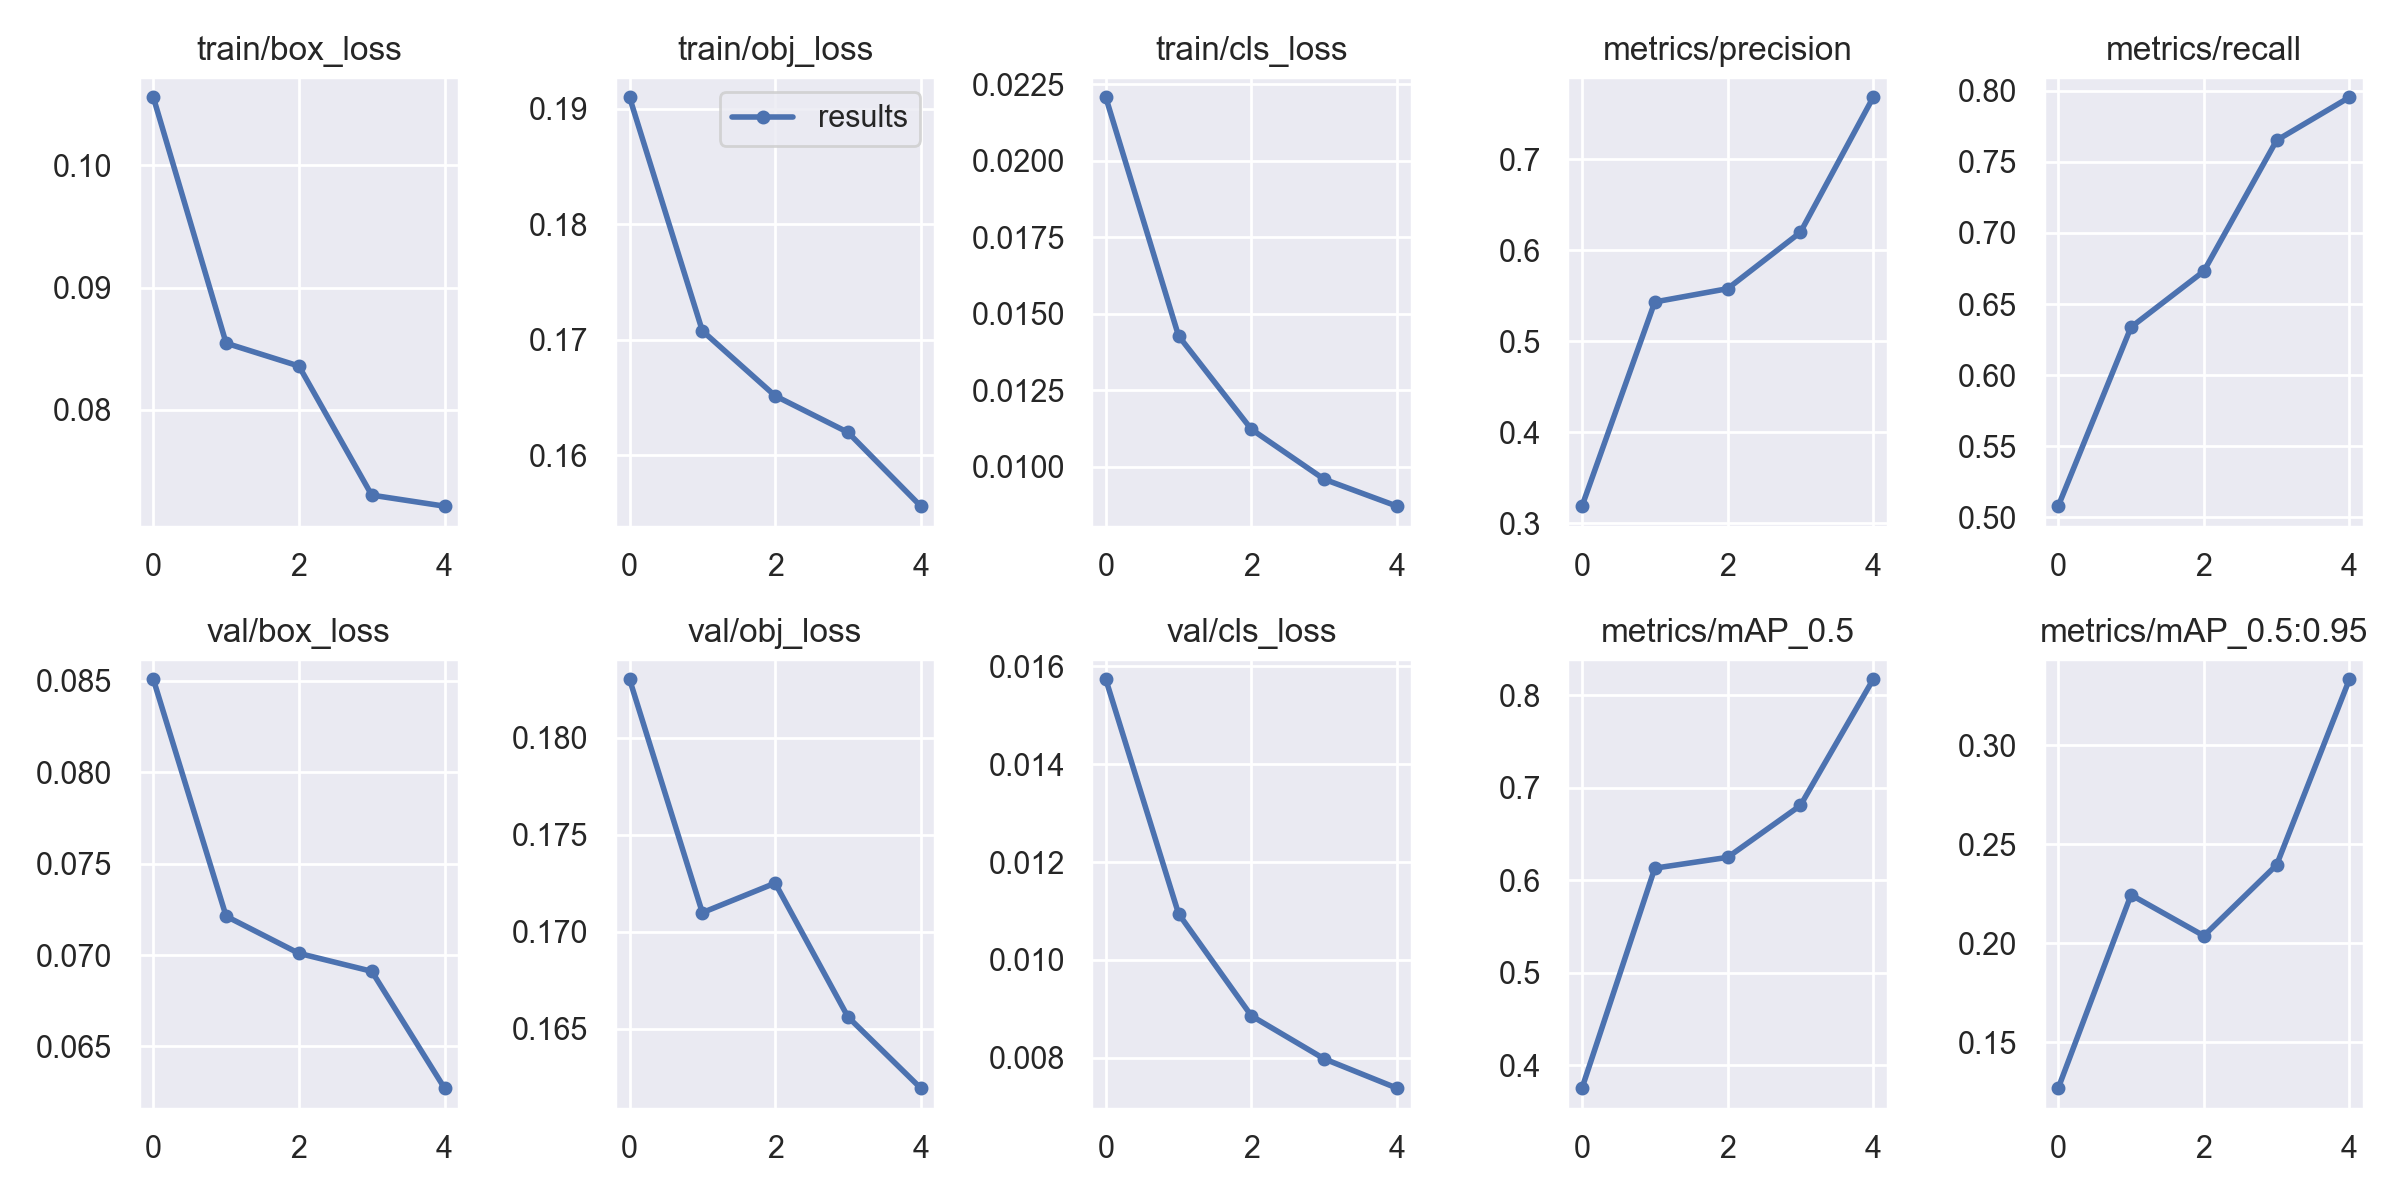

Values plotted in this chart, from the file beside it:
epoch, train/box_loss, train/obj_loss, train/cls_loss, metrics/precision, metrics/recall, metrics/mAP_0.5, metrics/mAP_0.5:0.95, val/box_loss, val/obj_loss, val/cls_loss, x/lr0, x/lr1, x/lr2
0, 0.1056, 0.191, 0.02208, 0.3189, 0.5079, 0.375, 0.1269, 0.08508, 0.183, 0.01573, 0.07014, 0.003318, 0.003318
1, 0.08546, 0.1708, 0.01428, 0.5434, 0.6338, 0.613, 0.2245, 0.07212, 0.171, 0.01094, 0.03882, 0.005335, 0.005335
2, 0.08359, 0.1651, 0.01123, 0.558, 0.6731, 0.6248, 0.2039, 0.07009, 0.1725, 0.008858, 0.006181, 0.006031, 0.006031
3, 0.07303, 0.162, 0.009594, 0.6199, 0.7651, 0.6809, 0.2397, 0.06911, 0.1656, 0.00798, 0.00406, 0.00406, 0.00406
4, 0.07213, 0.1556, 0.008715, 0.7684, 0.7954, 0.8174, 0.3335, 0.06272, 0.1619, 0.00738, 0.00406, 0.00406, 0.00406
